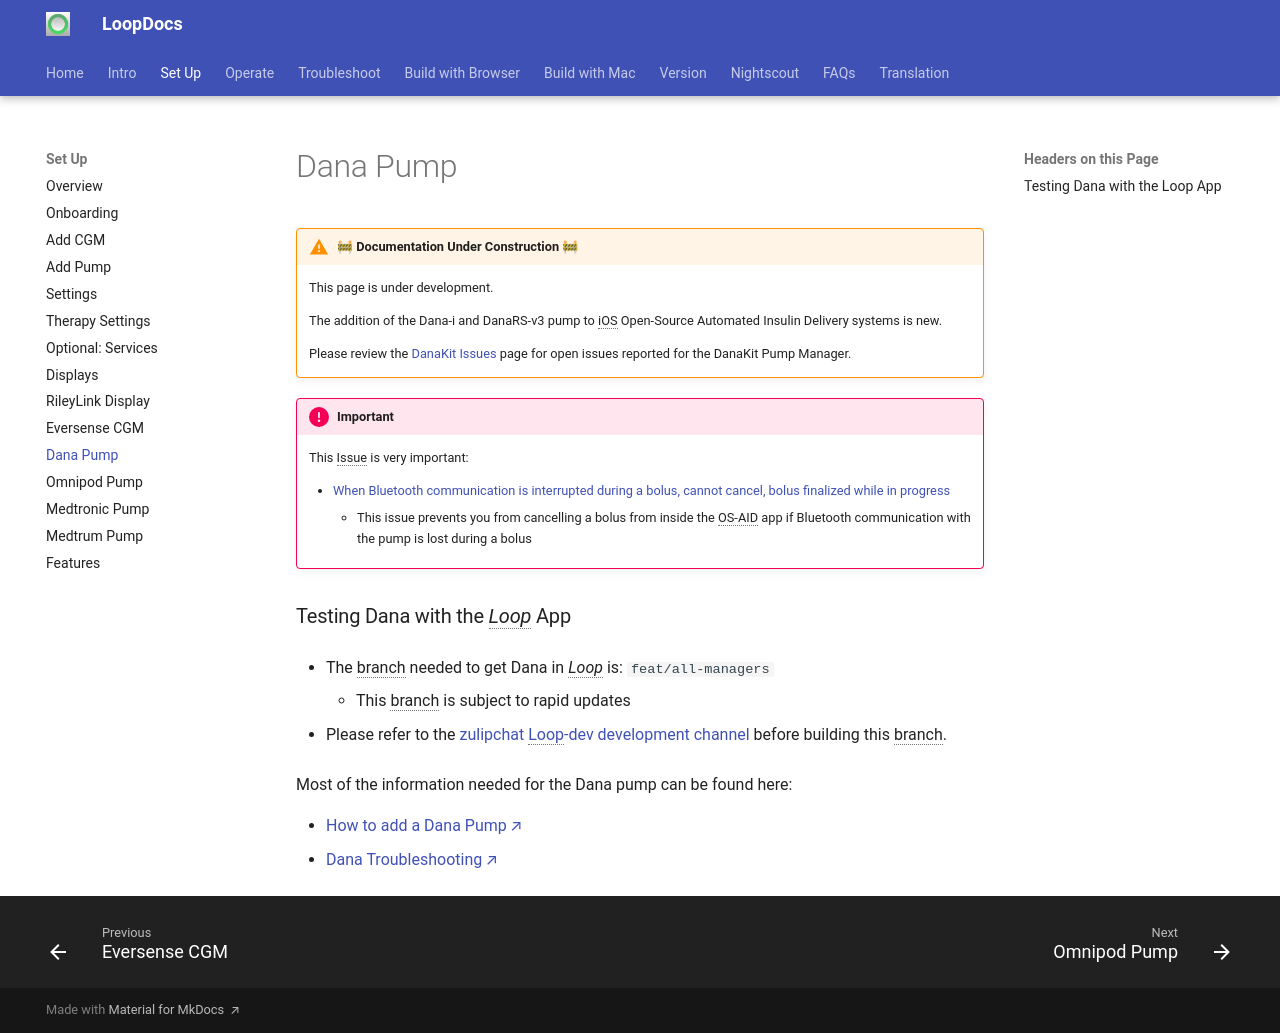

repository: LoopKit/loopdocs · page: pumps/dana/index.html · generator: mkdocs

!!! warning "🚧 Documentation Under Construction 🚧"
    
    This page is under development. 

    The addition of the Dana-i and DanaRS-v3 pump to iOS Open-Source Automated Insulin Delivery systems is new.
    
    Please review the [DanaKit Issues](https://github.com/bastiaanv/DanaKit/issues) page for open issues reported for the DanaKit Pump Manager.


!!! important
    This Issue is very important:
    
    * [When Bluetooth communication is interrupted during a bolus, cannot cancel, bolus finalized while in progress](https://github.com/bastiaanv/DanaKit/issues/34)
        * This issue prevents you from cancelling a bolus from inside the OS-AID app if Bluetooth communication with the pump is lost during a bolus


### Testing Dana with the *Loop* App

* The branch needed to get Dana in *Loop* is: `feat/all-managers`
    * This branch is subject to rapid updates

* Please refer to the [zulipchat Loop-dev development channel](https://loop.zulipchat.com/#narrow/channel/144182-development/topic/Loop-dev.20Status/with/515372445) before building this branch.



Most of the information needed for the Dana pump can be found here:

* [How to add a Dana Pump](../setup/add-pump.md#dana-i-danars-v3-setup){: target="_blank" }
* [Dana Troubleshooting](../troubleshooting/dana-faq.md){: target="_blank" }
